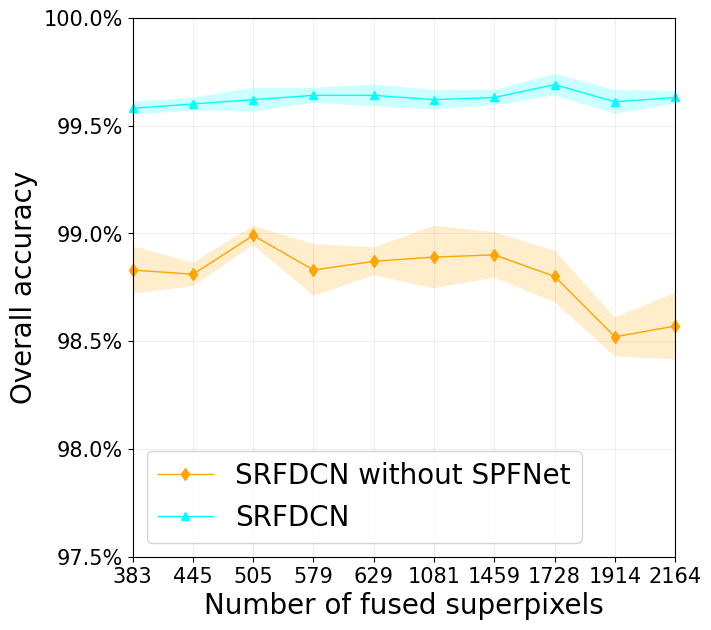

Generate this figure with matplotlib:

import matplotlib as mpl
import pandas as pd
import matplotlib.pyplot as plt
from matplotlib import ticker

x = ["383",   "445", "505",  "579",  "629",  "1081",  "1459",  "1728",  "1914", "2164"]
y = [98.83,98.81,98.99,98.83,98.87,98.89,98.90,98.80,98.52,98.57]
y_spjbf = [99.55,99.58,99.61,99.59,99.61,99.59,99.62,99.68,99.55,99.59]
y_spjbf_dw = [99.58,99.60,99.62,99.64,99.64,99.62,99.63,99.69,99.61,99.63]

y_err =          [0.22,0.11,0.09,0.24,0.13,0.29,0.21,0.24,0.18,0.31]
y_spjbf_err =    [0.04,0.06,0.09,0.11,0.10,0.08,0.08,0.11,0.12,0.05]
y_spjbf_dw_err = [0.06,0.06,0.11,0.07,0.10,0.09,0.07,0.10,0.11,0.06]
y_err_up = [y[i] + (y_err[i] / 2) for i in range(10)]
y_err_down = [y[i] - (y_err[i] / 2) for i in range(10)]
y_spjbf_dw_err_up = [y_spjbf_dw[i] + (y_spjbf_dw_err[i] / 2) for i in range(10)]
y_spjbf_dw_err_down = [y_spjbf_dw[i] - (y_spjbf_dw_err[i] / 2) for i in range(10)]
# 设置图框的大小
fig = plt.figure(figsize=(7,7))

# 绘图--阅读人数趋势
plt.plot(x, # x轴数据
         y, # y轴数据
         linestyle = '-', # 折线类型
         linewidth = 1, # 折线宽度
         color = 'orange', # 折线颜色
         marker = 'd', # 点的形状
         # markersize = 6, # 点的大小
        clip_on=False,
         label = 'SRFDCN without SPFNet') # 添加标签

# plt.plot(x, # x轴数据
#          y_spjbf, # y轴数据
#          linestyle = '-', # 折线类型
#          linewidth = 2, # 折线宽度
#          color = 'aqua', # 折线颜色
#          marker = '*', # 点的形状
#          # markersize = 6, # 点的大小
#
#          label = '2') # 添加标签

plt.plot(x, # x轴数据
         y_spjbf_dw, # y轴数据
         linestyle = '-', # 折线类型
         linewidth = 1, # 折线宽度
         color = 'aqua', # 折线颜色
         marker = '^', # 点的形状
         # markersize = 6, # 点的大小
         clip_on=False,
         label = 'SRFDCN') # 添加标签

# 添加标题和坐标轴标签
# plt.title('uuu')

#设置横纵坐标的名称以及对应字体格式
font2 = {'family' : 'Times New Roman',
         'weight' : 'normal',
         'size'   : 20,
         }

plt.xlabel('Number of fused superpixels',font2)
plt.ylabel('Overall accuracy', font2)
plt.xticks(fontproperties = 'Times New Roman', size = 15)
plt.yticks(fontproperties = 'Times New Roman', size = 15)
plt.grid(alpha=0.2)  # 生成网格
# 获取图的坐标信息
# 用ax=plt.gca()获得axes对象

ax = plt.gca()
'''
xmax：指定 100% 对应原始数据的值，默认值是 100，由于我们的数据是 0~1 之间的小数，所以这里要设置为 1，即 data 中的 1 表示 100%；
decimals：指定显示小数点后多少位，默认是由函数自动确定，这里我们设置成 1，使之仅显示小数点后 1 位。
'''
ax.yaxis.set_major_formatter(ticker.PercentFormatter(xmax=100, decimals=1))
ax.set_xlim(0,9)
ax.set_ylim(97.5,100)
ax.fill_between(x, y_err_up,  y_err_down, facecolor='orange', alpha=0.2)
ax.fill_between(x, y_spjbf_dw_err_up,  y_spjbf_dw_err_down, facecolor='aqua', alpha=0.2)
# plt.xticks(x, [1683,   2276, 2597,  3062,  3506,  3934,  4201,  4391,  4474, 4680, 4768])
# 显示图例
plt.legend(loc='lower left', prop={'family' : 'Times New Roman', 'size'  : 20})
# 显示图形
plt.show()

